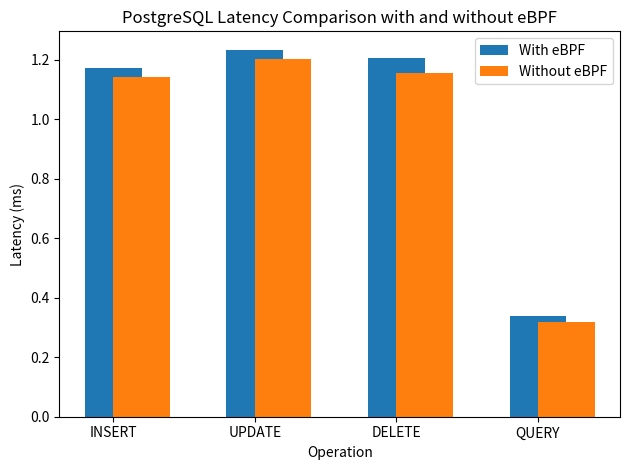

Write the Python code that produced this figure.
import matplotlib.pyplot as plt

# Latency values in milliseconds
operations = ['INSERT', 'UPDATE', 'DELETE', 'QUERY']
latency_with_ebpf = [1.1720, 1.2338, 1.2062, 0.33706]  
latency_without_ebpf = [1.1410, 1.2014, 1.1550, 0.3175] 

x = range(len(operations))

# Create the plot
fig, ax = plt.subplots()

# Plotting the values
ax.bar(x, latency_with_ebpf, width=0.4, label='With eBPF', align='center')
ax.bar(x, latency_without_ebpf, width=0.4, label='Without eBPF', align='edge')

# Adding labels and title
ax.set_xlabel('Operation')
ax.set_ylabel('Latency (ms)')
ax.set_title('PostgreSQL Latency Comparison with and without eBPF')
ax.set_xticks(x)
ax.set_xticklabels(operations)
ax.legend()

# Display the plot
plt.tight_layout()
plt.show()
